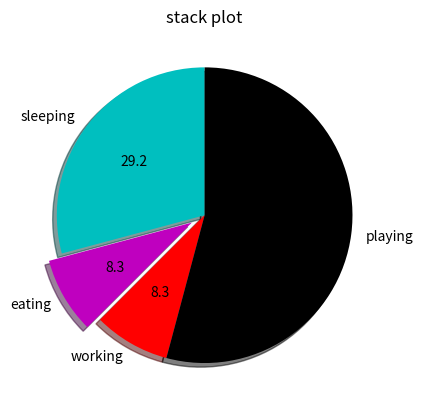

The script that saved this image:
import matplotlib.pyplot as plt

days=[1,2,3,4,5]

sleeping=[7,8,6,11,7]
eating=[2,3,4,3,2]
working=[7,8,7,2,2]
playing=[8,5,7,8,13]

slices=[7,2,2,13]
activities=['sleeping','eating','working','playing']
cols=['c','m','r','k']

# from startangle to the end, those options are optional
plt.pie(slices,labels=activities,colors=cols,startangle=90,shadow=True,explode=(0,0.1,0,0),
        autopct='%1.1f')

# plt.xlabel('x')
# plt.ylabel('y')
plt.title('stack plot')
# plt.legend()
plt.show()